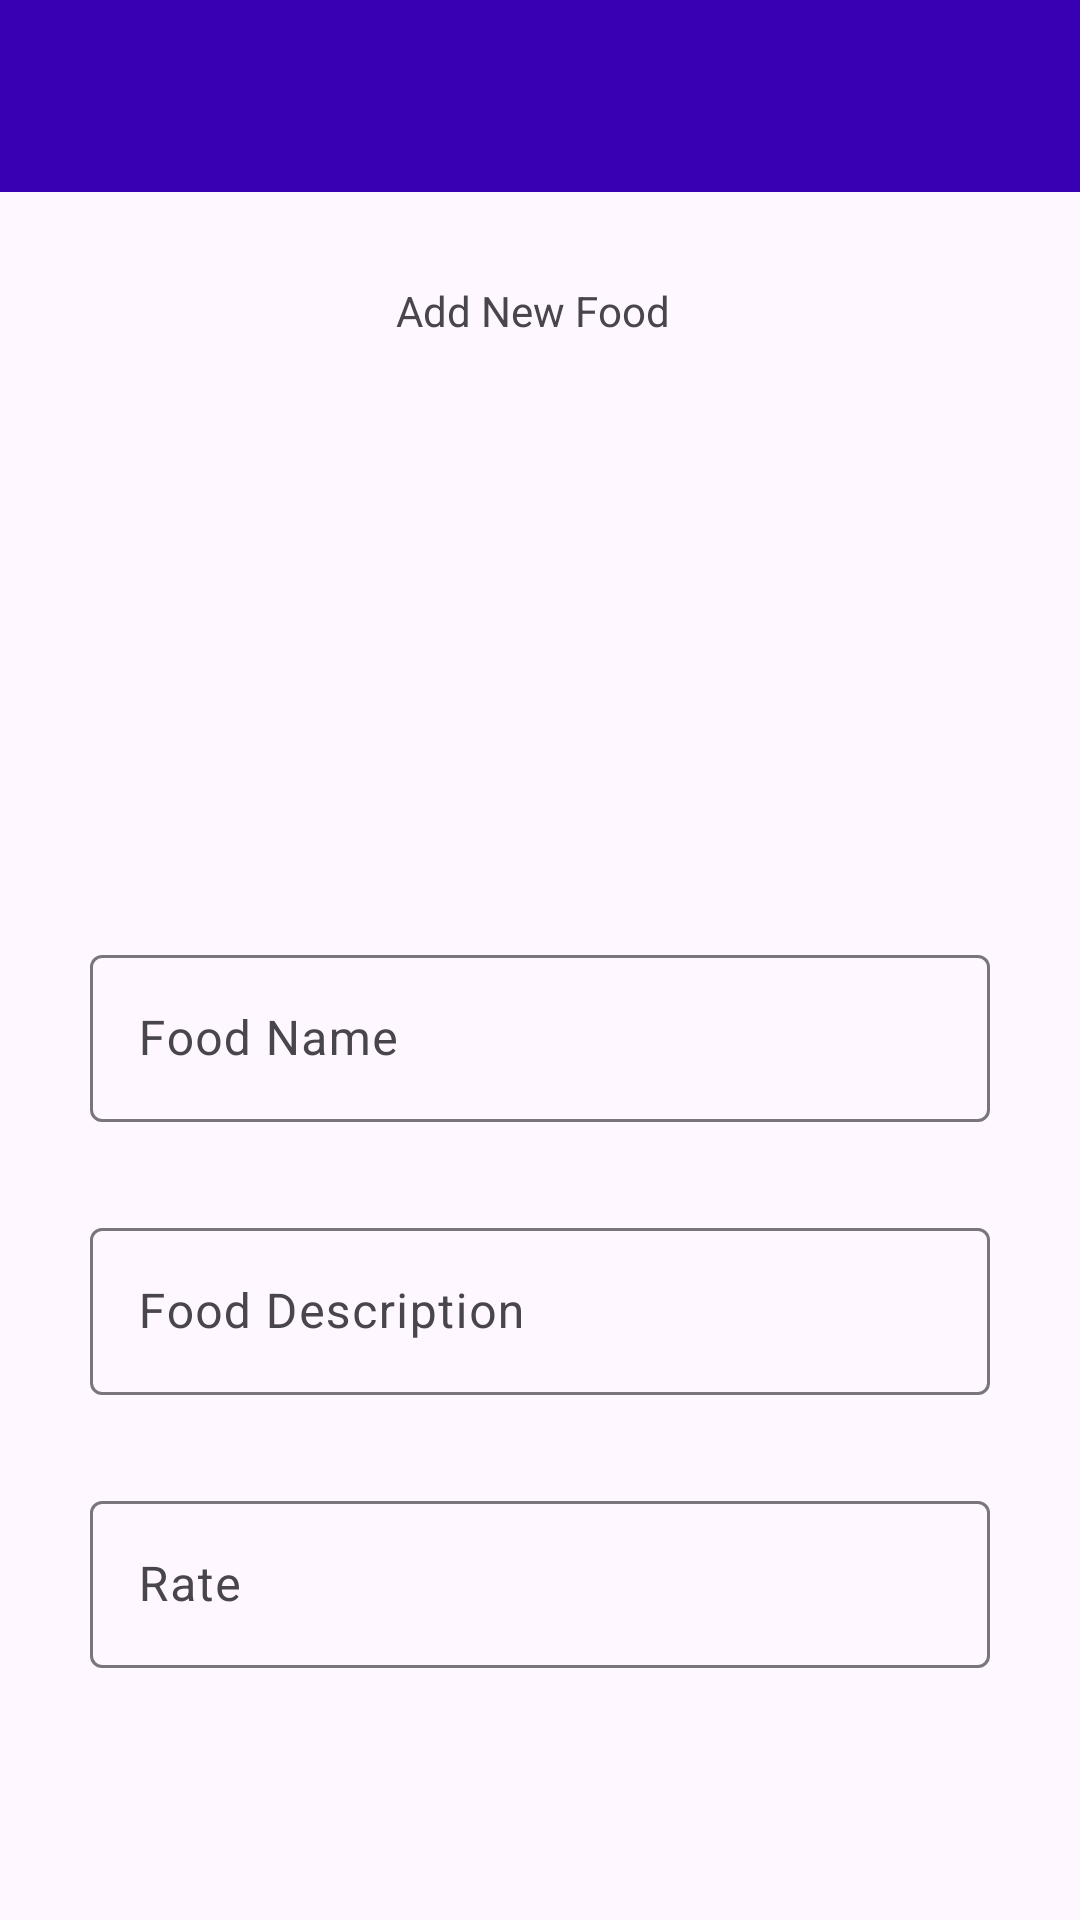

Here is an Android app screen rendered from its layout file. Give the layout XML and the strings, colors and styles it references.
<!-- AndroidManifest.xml: application theme Theme.FunFood -->
<!-- res/layout/activity_add_food.xml -->
<?xml version="1.0" encoding="utf-8"?>
<androidx.constraintlayout.widget.ConstraintLayout xmlns:android="http://schemas.android.com/apk/res/android"
    xmlns:app="http://schemas.android.com/apk/res-auto"
    xmlns:tools="http://schemas.android.com/tools"
    android:layout_width="match_parent"
    android:layout_height="match_parent"
    tools:context=".AddFoodActivity">

    <include
        android:id="@+id/cartToolbar"
        layout="@layout/main_toolbar" />

    <TextView
        android:id="@+id/textView2"
        android:layout_width="wrap_content"
        android:layout_height="wrap_content"
        android:layout_marginStart="174dp"
        android:layout_marginTop="30dp"
        android:layout_marginEnd="179dp"
        android:text="Add New Food"
        app:layout_constraintEnd_toEndOf="parent"
        app:layout_constraintStart_toStartOf="parent"
        app:layout_constraintTop_toBottomOf="@+id/cartToolbar" />

    <com.google.android.material.textfield.TextInputLayout
        android:id="@+id/foodNameInput"
        android:layout_width="0dp"
        android:layout_height="wrap_content"
        android:layout_marginStart="30dp"
        android:layout_marginTop="30dp"
        android:layout_marginEnd="30dp"
        app:layout_constraintEnd_toEndOf="parent"
        app:layout_constraintStart_toStartOf="parent"
        app:layout_constraintTop_toBottomOf="@+id/foodImageBtn">

        <com.google.android.material.textfield.TextInputEditText
            android:layout_width="match_parent"
            android:layout_height="wrap_content"
            android:hint="Food Name" />
    </com.google.android.material.textfield.TextInputLayout>

    <com.google.android.material.textfield.TextInputLayout
        android:id="@+id/foodDescriptionInput"
        android:layout_width="0dp"
        android:layout_height="wrap_content"
        android:layout_marginStart="30dp"
        android:layout_marginTop="30dp"
        android:layout_marginEnd="30dp"
        app:layout_constraintEnd_toEndOf="parent"
        app:layout_constraintStart_toStartOf="parent"
        app:layout_constraintTop_toBottomOf="@+id/foodNameInput">

        <com.google.android.material.textfield.TextInputEditText
            android:layout_width="match_parent"
            android:layout_height="wrap_content"
            android:hint="Food Description" />
    </com.google.android.material.textfield.TextInputLayout>

    <com.google.android.material.textfield.TextInputLayout
        android:id="@+id/foodRateInput"
        android:layout_width="0dp"
        android:layout_height="wrap_content"
        android:layout_marginStart="30dp"
        android:layout_marginTop="30dp"
        android:layout_marginEnd="30dp"
        app:layout_constraintEnd_toEndOf="parent"
        app:layout_constraintStart_toStartOf="parent"
        app:layout_constraintTop_toBottomOf="@+id/foodDescriptionInput">

        <com.google.android.material.textfield.TextInputEditText
            android:layout_width="match_parent"
            android:layout_height="wrap_content"
            android:hint="Rate"
            android:inputType="numberDecimal" />
    </com.google.android.material.textfield.TextInputLayout>


    <ImageView
        android:id="@+id/foodImageBtn"
        android:layout_width="150dp"
        android:layout_height="150dp"
        android:layout_marginTop="20dp"
        app:layout_constraintEnd_toEndOf="parent"
        app:layout_constraintStart_toStartOf="parent"
        app:layout_constraintTop_toBottomOf="@+id/textView2"
        app:srcCompat="@drawable/baseline_add_24" />


</androidx.constraintlayout.widget.ConstraintLayout>
<!-- res/layout/main_toolbar.xml (included above) -->
<?xml version="1.0" encoding="utf-8"?>
<androidx.appcompat.widget.Toolbar xmlns:android="http://schemas.android.com/apk/res/android"
    android:layout_width="match_parent"
    android:background="@color/design_default_color_primary_dark"
    android:layout_height="wrap_content">

</androidx.appcompat.widget.Toolbar>
<!-- resources referenced by this layout -->
<resources>
  <style name="Theme.FunFood" parent="Base.Theme.FunFood" />
  <style name="Base.Theme.FunFood" parent="Theme.Material3.DayNight.NoActionBar">
          
          
      </style>
</resources>
